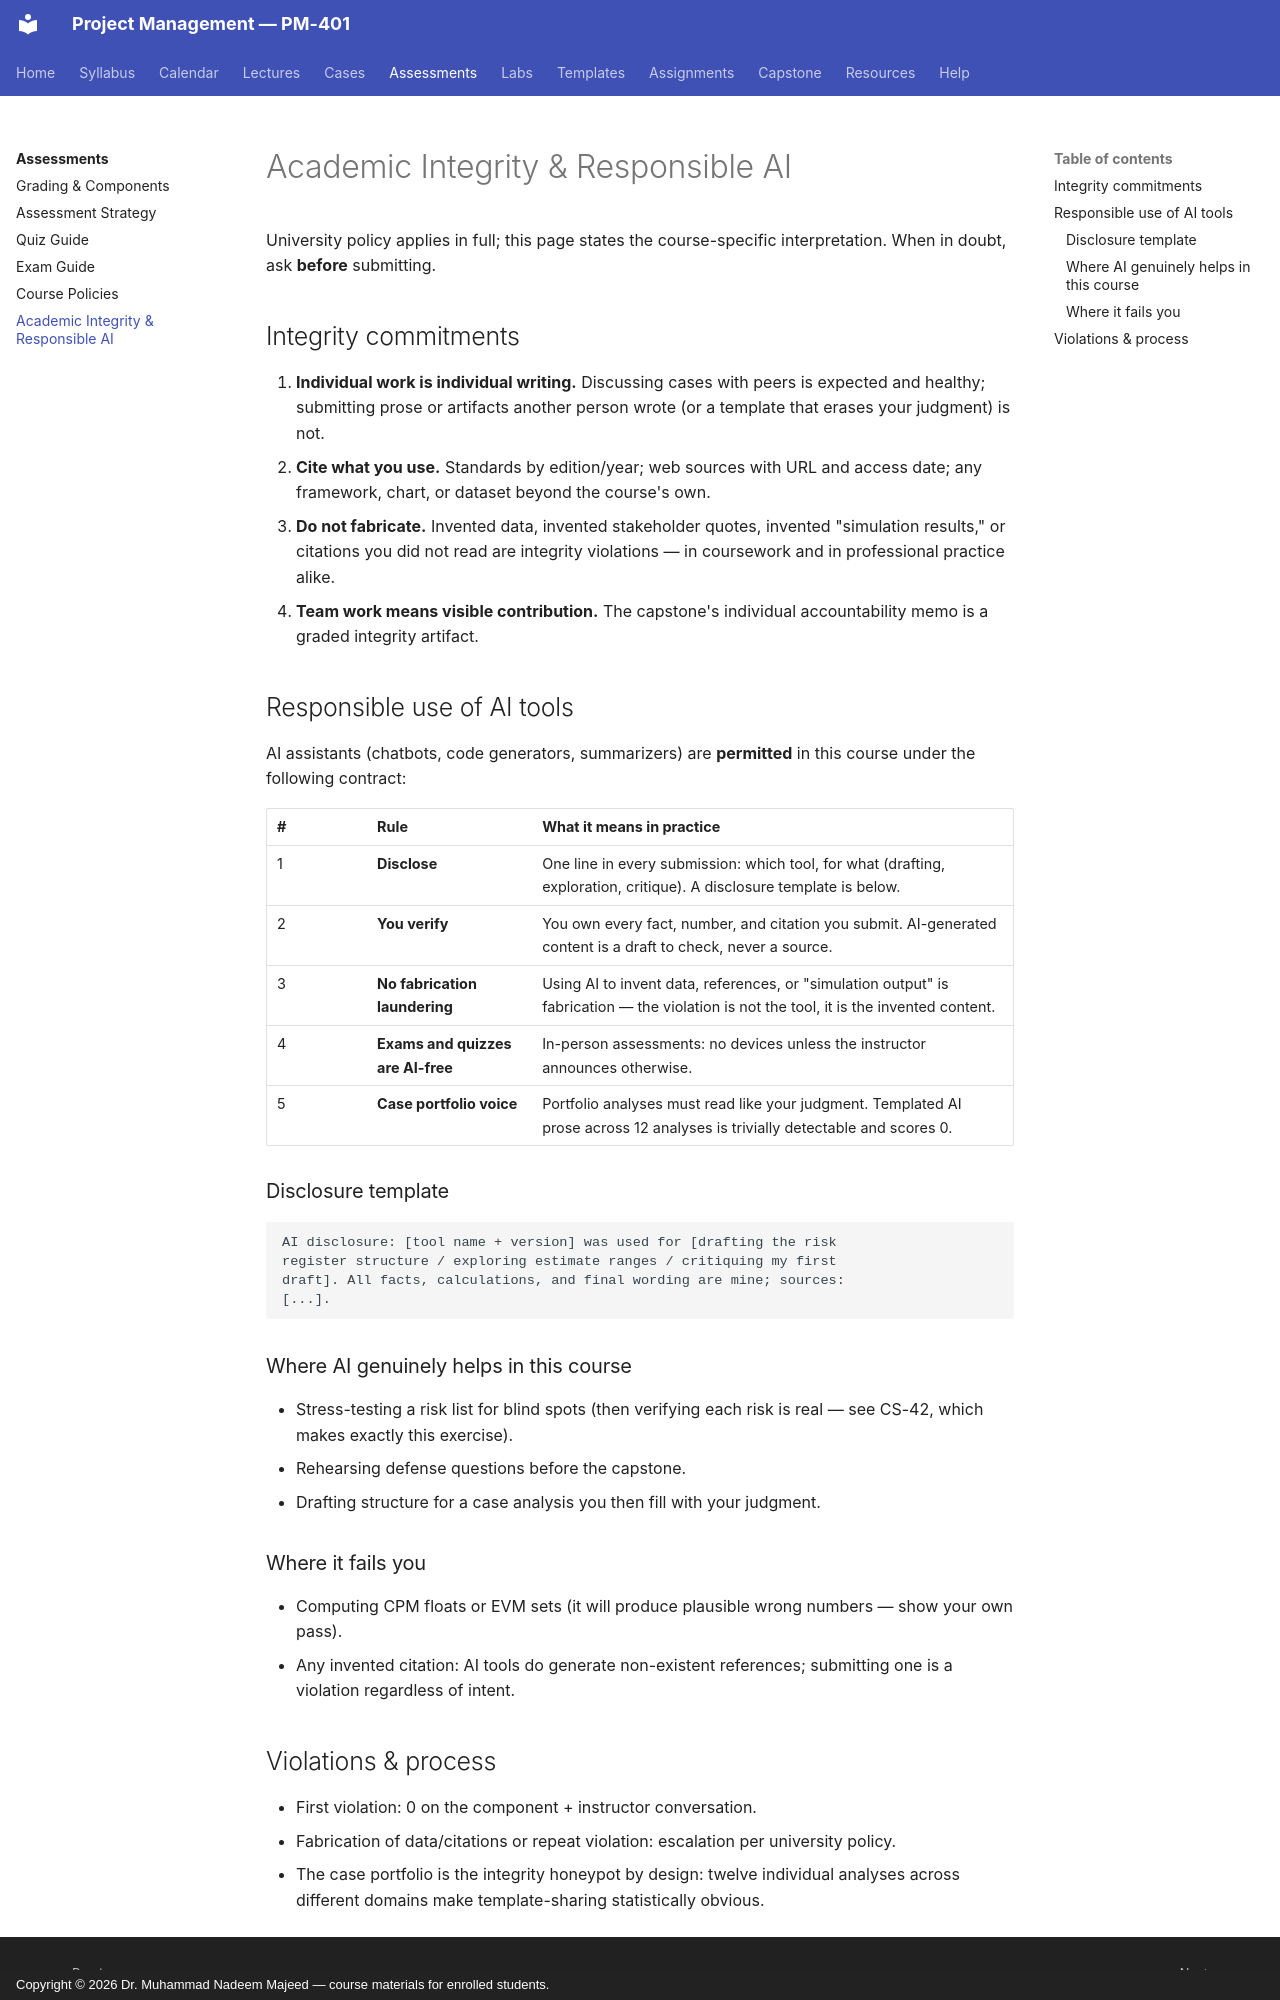

repository: nadeem-majeedch/Project-Management · page: assessments/academic-integrity/index.html · generator: mkdocs · copyright: Copyright © 2026 Dr. Muhammad Nadeem Majeed — course materials for enrolled students.

---
title: Academic Integrity & Responsible AI
---

# Academic Integrity & Responsible AI

University policy applies in full; this page states the course-specific
interpretation. When in doubt, ask **before** submitting.

## Integrity commitments

1. **Individual work is individual writing.** Discussing cases with peers is
   expected and healthy; submitting prose or artifacts another person wrote
   (or a template that erases your judgment) is not.
2. **Cite what you use.** Standards by edition/year; web sources with URL and
   access date; any framework, chart, or dataset beyond the course's own.
3. **Do not fabricate.** Invented data, invented stakeholder quotes, invented
   "simulation results," or citations you did not read are integrity
   violations — in coursework and in professional practice alike.
4. **Team work means visible contribution.** The capstone's individual
   accountability memo is a graded integrity artifact.

## Responsible use of AI tools

AI assistants (chatbots, code generators, summarizers) are **permitted** in
this course under the following contract:

| # | Rule | What it means in practice |
|---|---|---|
| 1 | **Disclose** | One line in every submission: which tool, for what (drafting, exploration, critique). A disclosure template is below. |
| 2 | **You verify** | You own every fact, number, and citation you submit. AI-generated content is a draft to check, never a source. |
| 3 | **No fabrication laundering** | Using AI to invent data, references, or "simulation output" is fabrication — the violation is not the tool, it is the invented content. |
| 4 | **Exams and quizzes are AI-free** | In-person assessments: no devices unless the instructor announces otherwise. |
| 5 | **Case portfolio voice** | Portfolio analyses must read like your judgment. Templated AI prose across 12 analyses is trivially detectable and scores 0. |

### Disclosure template

```text
AI disclosure: [tool name + version] was used for [drafting the risk
register structure / exploring estimate ranges / critiquing my first
draft]. All facts, calculations, and final wording are mine; sources:
[...].
```

### Where AI genuinely helps in this course

- Stress-testing a risk list for blind spots (then verifying each risk is
  real — see CS-42, which makes exactly this exercise).
- Rehearsing defense questions before the capstone.
- Drafting structure for a case analysis you then fill with your judgment.

### Where it fails you

- Computing CPM floats or EVM sets (it will produce plausible wrong numbers
  — show your own pass).
- Any invented citation: AI tools do generate non-existent references;
  submitting one is a violation regardless of intent.
